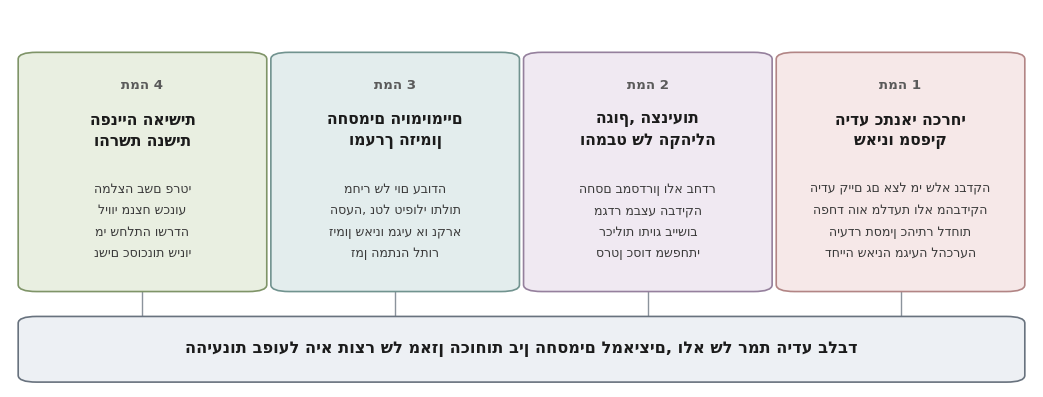

Python code for this plot: (Note: this script raises an exception after producing the figure.)
import matplotlib
matplotlib.use('Agg')
import matplotlib.pyplot as plt
from matplotlib.patches import FancyBboxPatch

FONT = 'DejaVu Sans'
fig, ax = plt.subplots(figsize=(13.2, 4.9), dpi=230)
ax.set_xlim(0, 100); ax.set_ylim(0, 100); ax.axis('off')

def box(x, y, w, h, fc, ec):
    ax.add_patch(FancyBboxPatch((x, y), w, h, boxstyle="round,pad=0.7,rounding_size=1.8",
                                linewidth=1.2, edgecolor=ec, facecolor=fc))

themes = [
    ('#f6e8e8', '#b28585', 'תמה 1', 'הידע כתנאי הכרחי\nשאינו מספיק',
     'הידע קיים גם אצל מי שלא נבדקה\nהפחד הוא מלדעת ולא מהבדיקה\nהיעדר תסמין כהיתר לדחות\nדחייה שאינה מגיעה להכרעה'),
    ('#f0e9f2', '#95809d', 'תמה 2', 'הגוף, הצניעות\nוהמבט של הקהילה',
     'החסם במסדרון ולא בחדר\nמגדר מבצע הבדיקה\nרכילות ותיוג ביישוב\nסרטן כסוד משפחתי'),
    ('#e3eded', '#71938f', 'תמה 3', 'החסמים היומיומיים\nומערך הזימון',
     'מחיר של יום עבודה\nהסעה, נטל טיפולי ותלות\nזימון שאינו מגיע או נקרא\nזמן המתנה לתור'),
    ('#e9efe1', '#7f9468', 'תמה 4', 'הפנייה האישית\nוהרשת הנשית',
     'המלצה בשם פרטי\nליווי מנצח שכנוע\nמי שחלתה ושרדה\nנשים כסוכנות שינוי'),
]

y0, hh, gap = 26, 62, 1.8
w = (100 - 2*1.5 - 3*gap) / 4
for i, (fc, ec, num, title, subs) in enumerate(themes):
    x = 1.5 + (len(themes) - 1 - i) * (w + gap)   # RTL: theme 1 sits on the right
    box(x, y0, w, hh, fc, ec)
    cx = x + w/2
    ax.text(cx, y0 + hh - 8, num, ha='center', va='center', fontsize=9.6,
            fontname=FONT, color='#5a5a5a', fontweight='bold')
    ax.text(cx, y0 + hh - 20, title, ha='center', va='center', fontsize=11.2,
            fontname=FONT, color='#1b1b1b', fontweight='bold', linespacing=1.5)
    ax.text(cx, y0 + 18, subs, ha='center', va='center', fontsize=9.0,
            fontname=FONT, color='#3a3a3a', linespacing=1.85)
    ax.plot([cx, cx], [y0, 18], color='#8b939c', lw=1.0, zorder=0)

box(1.5, 2, 97, 16, '#edf0f4', '#68727e')
ax.text(50, 10, 'ההיענות בפועל היא תוצר של מאזן הכוחות בין החסמים למאיצים, ולא של רמת הידע בלבד',
        ha='center', va='center', fontsize=11.6, fontname=FONT, color='#1b1b1b', fontweight='bold')

plt.savefig('/tmp/claude-0/-home-user-clickwriting-landing/2ca03497-42eb-5d34-8079-069f09f39de3/scratchpad/work/themes_wide.png',
            dpi=230, bbox_inches='tight', facecolor='white')
print('ok')
